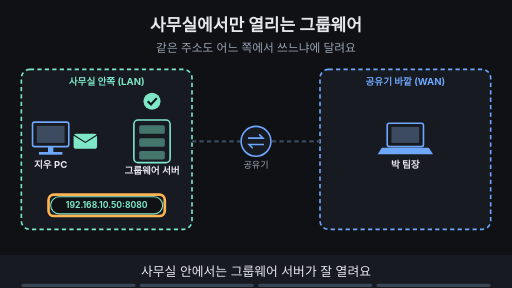
t = 0.00 s
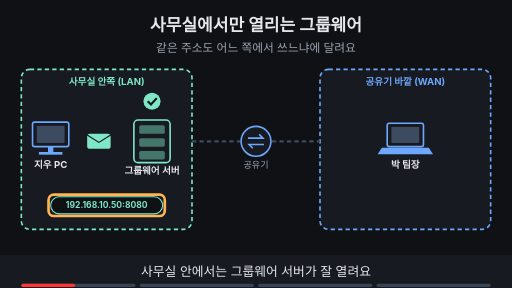
t = 1.88 s
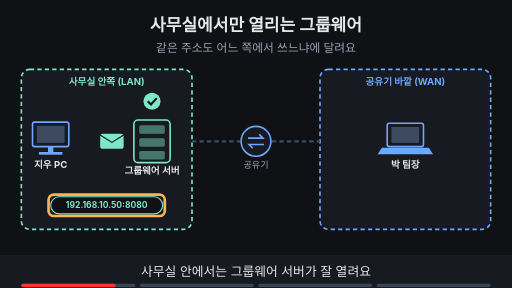
t = 3.30 s
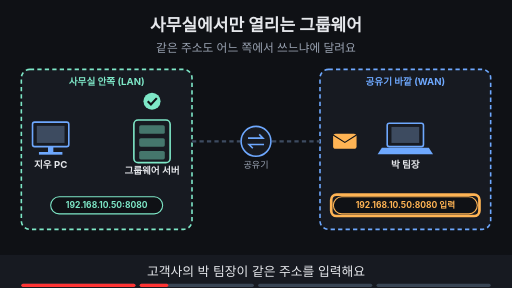
t = 5.00 s
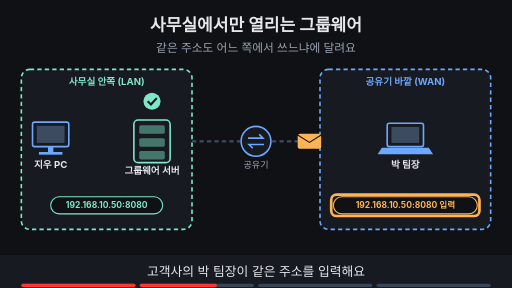
t = 6.70 s
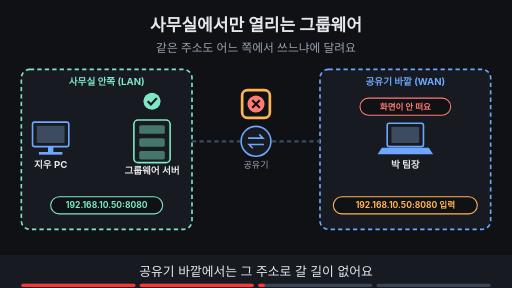
t = 8.24 s

The animated SVG that drew these frames (rendered in a browser with its animation timeline set to each time). Animation: 19 SMIL elements (animate=17,animateTransform=2); frames cover the first 8.24 s, repeats indefinitely.

<svg xmlns="http://www.w3.org/2000/svg" viewBox="0 0 960 540" width="960" height="540" font-family="-apple-system,'Apple SD Gothic Neo','Segoe UI',sans-serif">
<title>사무실에서만 열리는 그룹웨어</title>
<rect width="960" height="540" fill="#0f1115"/>
<text x="480" y="58" text-anchor="middle" font-size="32" font-weight="700" fill="#e6e8ec">사무실에서만 열리는 그룹웨어</text>
<text x="480" y="98" text-anchor="middle" font-size="22" fill="#9aa3b2">같은 주소도 어느 쪽에서 쓰느냐에 달려요</text>
<rect x="40" y="130" width="320" height="300" rx="16" fill="#171a21" stroke="#7ee7c7" stroke-width="3" stroke-dasharray="8 6"/><text x="200.0" y="160" text-anchor="middle" font-size="18" font-weight="700" fill="#7ee7c7">사무실 안쪽 (LAN)</text><rect x="600" y="130" width="320" height="300" rx="16" fill="#171a21" stroke="#6ea8fe" stroke-width="3" stroke-dasharray="8 6"/><text x="760.0" y="160" text-anchor="middle" font-size="18" font-weight="700" fill="#6ea8fe">공유기 바깥 (WAN)</text><rect x="61" y="229" width="68" height="46" rx="4" fill="#171a21" stroke="#6ea8fe" stroke-width="3"/><rect x="69" y="236" width="52" height="32" fill="#3d4b60"/><rect x="90" y="275" width="10" height="10" fill="#6ea8fe"/><rect x="73" y="285" width="44" height="5" fill="#6ea8fe"/><text x="95" y="315" text-anchor="middle" font-size="18" font-weight="700" fill="#e6e8ec">지우 PC</text><rect x="251" y="225" width="68" height="80" rx="8" fill="#171a21" stroke="#7ee7c7" stroke-width="3"/><rect x="261" y="235" width="48" height="16" rx="3" fill="#7ee7c7" fill-opacity="0.45"/><rect x="261" y="259" width="48" height="16" rx="3" fill="#7ee7c7" fill-opacity="0.45"/><rect x="261" y="283" width="48" height="16" rx="3" fill="#7ee7c7" fill-opacity="0.45"/><text x="285" y="327" text-anchor="middle" font-size="18" font-weight="700" fill="#e6e8ec">그룹웨어 서버</text><circle cx="480" cy="265" r="28" fill="#171a21" stroke="#6ea8fe" stroke-width="3"/><path d="M465 259 h28 l-7 -7 M495 271 h-28 l7 7" fill="none" stroke="#6ea8fe" stroke-width="3"/><text x="480" y="315" text-anchor="middle" font-size="17" fill="#9aa3b2">공유기</text><rect x="726" y="231" width="68" height="44" rx="4" fill="#171a21" stroke="#6ea8fe" stroke-width="3"/><rect x="734" y="238" width="52" height="30" fill="#3d4b60"/><polygon points="716,277 804,277 812,289 708,289" fill="#6ea8fe"/><text x="760" y="315" text-anchor="middle" font-size="18" font-weight="700" fill="#e6e8ec">박 팀장</text><line x1="360" y1="265" x2="450" y2="265" stroke="#3d4b60" stroke-width="4" stroke-dasharray="8 6"/><line x1="510" y1="265" x2="600" y2="265" stroke="#3d4b60" stroke-width="4" stroke-dasharray="8 6"/><g><rect x="95" y="369" width="210" height="32" rx="16" fill="#0f1115" stroke="#7ee7c7" stroke-width="2"/><text x="200" y="390.76" text-anchor="middle" font-size="16" font-weight="700" fill="#7ee7c7">192.168.10.50:8080</text><circle cx="285" cy="190" r="16" fill="#7ee7c7"/><path d="M277 190 l6 6 l11 -12" fill="none" stroke="#0f1115" stroke-width="4"/></g><g opacity="1"><animate attributeName="opacity" values="1;1;0;0" keyTimes="0;0.235;0.250;1" dur="16s" repeatCount="indefinite"/><rect x="91" y="365" width="218" height="40" rx="10" fill="none" stroke="#ffb454" stroke-width="5"/></g><g opacity="1"><animate attributeName="opacity" values="1;1;0;0" keyTimes="0;0.235;0.250;1" dur="16s" repeatCount="indefinite"/><g><animateTransform attributeName="transform" type="translate" values="160,265;160,265;215,265;215,265" keyTimes="0.000;0.025;0.225;1.000" dur="16s" repeatCount="indefinite"/><rect x="-22" y="-14" width="44" height="28" rx="5" fill="#7ee7c7"/><path d="M-22 -12 l22 14 l22 -14" fill="none" stroke="#0f1115" stroke-width="2"/></g></g><g opacity="0"><animate attributeName="opacity" values="0;0;1;1" keyTimes="0;0.250;0.265;1" dur="16s" repeatCount="indefinite"/><rect x="625" y="369" width="270" height="32" rx="16" fill="#0f1115" stroke="#ffb454" stroke-width="2"/><text x="760" y="390.76" text-anchor="middle" font-size="16" font-weight="700" fill="#ffb454">192.168.10.50:8080 입력</text></g><g opacity="0"><animate attributeName="opacity" values="0;0;1;1;0;0" keyTimes="0;0.250;0.265;0.485;0.500;1" dur="16s" repeatCount="indefinite"/><rect x="621" y="365" width="278" height="40" rx="10" fill="none" stroke="#ffb454" stroke-width="5"/></g><g opacity="0"><animate attributeName="opacity" values="0;0;1;1;0;0" keyTimes="0;0.250;0.265;0.485;0.500;1" dur="16s" repeatCount="indefinite"/><g><animateTransform attributeName="transform" type="translate" values="670,265;670,265;545,265;545,265" keyTimes="0.000;0.275;0.475;1.000" dur="16s" repeatCount="indefinite"/><rect x="-22" y="-14" width="44" height="28" rx="5" fill="#ffb454"/><path d="M-22 -12 l22 14 l22 -14" fill="none" stroke="#0f1115" stroke-width="2"/></g></g><g opacity="0"><animate attributeName="opacity" values="0;0;1;1" keyTimes="0;0.500;0.515;1" dur="16s" repeatCount="indefinite"/><circle cx="480" cy="195" r="16" fill="#ff7b72"/><path d="M473 188 l14 14 M487 188 l-14 14" stroke="#0f1115" stroke-width="4"/><rect x="675" y="184" width="170" height="32" rx="16" fill="#0f1115" stroke="#ff7b72" stroke-width="2"/><text x="760" y="205.76" text-anchor="middle" font-size="16" font-weight="700" fill="#ff7b72">화면이 안 떠요</text></g><g opacity="0"><animate attributeName="opacity" values="0;0;1;1;0;0" keyTimes="0;0.500;0.515;0.735;0.750;1" dur="16s" repeatCount="indefinite"/><rect x="454" y="169" width="52" height="52" rx="10" fill="none" stroke="#ffb454" stroke-width="5"/></g><g opacity="0"><animate attributeName="opacity" values="0;0;1;1" keyTimes="0;0.750;0.765;1" dur="16s" repeatCount="indefinite"/><rect x="240" y="440" width="480" height="33" rx="16" fill="#7ee7c7" stroke="#7ee7c7" stroke-width="2"/><text x="480" y="463.12" text-anchor="middle" font-size="17" font-weight="700" fill="#0f1115">192.168.10.50은 공유기 안쪽에서만 쓰는 주소</text></g><g opacity="0"><animate attributeName="opacity" values="0;0;1;1" keyTimes="0;0.750;0.765;1" dur="16s" repeatCount="indefinite"/><rect x="36" y="126" width="328" height="303" rx="10" fill="none" stroke="#ffb454" stroke-width="5"/></g>
<rect x="0" y="478" width="960" height="62" fill="#171a21"/>
<g opacity="1"><animate attributeName="opacity" values="1;1;0;0" keyTimes="0;0.235;0.250;1" dur="16s" repeatCount="indefinite"/><text x="480" y="518" text-anchor="middle" font-size="24" fill="#e6e8ec">사무실 안에서는 그룹웨어 서버가 잘 열려요</text></g>
<g opacity="0"><animate attributeName="opacity" values="0;0;1;1;0;0" keyTimes="0;0.250;0.265;0.485;0.500;1" dur="16s" repeatCount="indefinite"/><text x="480" y="518" text-anchor="middle" font-size="24" fill="#e6e8ec">고객사의 박 팀장이 같은 주소를 입력해요</text></g>
<g opacity="0"><animate attributeName="opacity" values="0;0;1;1;0;0" keyTimes="0;0.500;0.515;0.735;0.750;1" dur="16s" repeatCount="indefinite"/><text x="480" y="518" text-anchor="middle" font-size="24" fill="#e6e8ec">공유기 바깥에서는 그 주소로 갈 길이 없어요</text></g>
<g opacity="0"><animate attributeName="opacity" values="0;0;1;1" keyTimes="0;0.750;0.765;1" dur="16s" repeatCount="indefinite"/><text x="480" y="518" text-anchor="middle" font-size="24" fill="#e6e8ec">이 주소는 공유기 안쪽에서만 뜻이 있어요</text></g>

<g aria-label="재생 진행 막대" data-stage-count="4"><g class="progress-segment" data-stage="1"><rect x="40" y="532" width="214" height="6" rx="3" fill="#394554"/><rect x="40" y="532" width="0" height="6" rx="3" fill="#ff3434"><animate attributeName="width" values="0;214;214" keyTimes="0;0.250000;1" dur="16s" repeatCount="indefinite"/></rect></g><g class="progress-segment" data-stage="2"><rect x="262" y="532" width="214" height="6" rx="3" fill="#394554"/><rect x="262" y="532" width="0" height="6" rx="3" fill="#ff3434"><animate attributeName="width" values="0;0;214;214" keyTimes="0;0.250000;0.500000;1" dur="16s" repeatCount="indefinite"/></rect></g><g class="progress-segment" data-stage="3"><rect x="484" y="532" width="214" height="6" rx="3" fill="#394554"/><rect x="484" y="532" width="0" height="6" rx="3" fill="#ff3434"><animate attributeName="width" values="0;0;214;214" keyTimes="0;0.500000;0.750000;1" dur="16s" repeatCount="indefinite"/></rect></g><g class="progress-segment" data-stage="4"><rect x="706" y="532" width="214" height="6" rx="3" fill="#394554"/><rect x="706" y="532" width="0" height="6" rx="3" fill="#ff3434"><animate attributeName="width" values="0;0;214" keyTimes="0;0.750000;1" dur="16s" repeatCount="indefinite"/></rect></g></g></svg>
